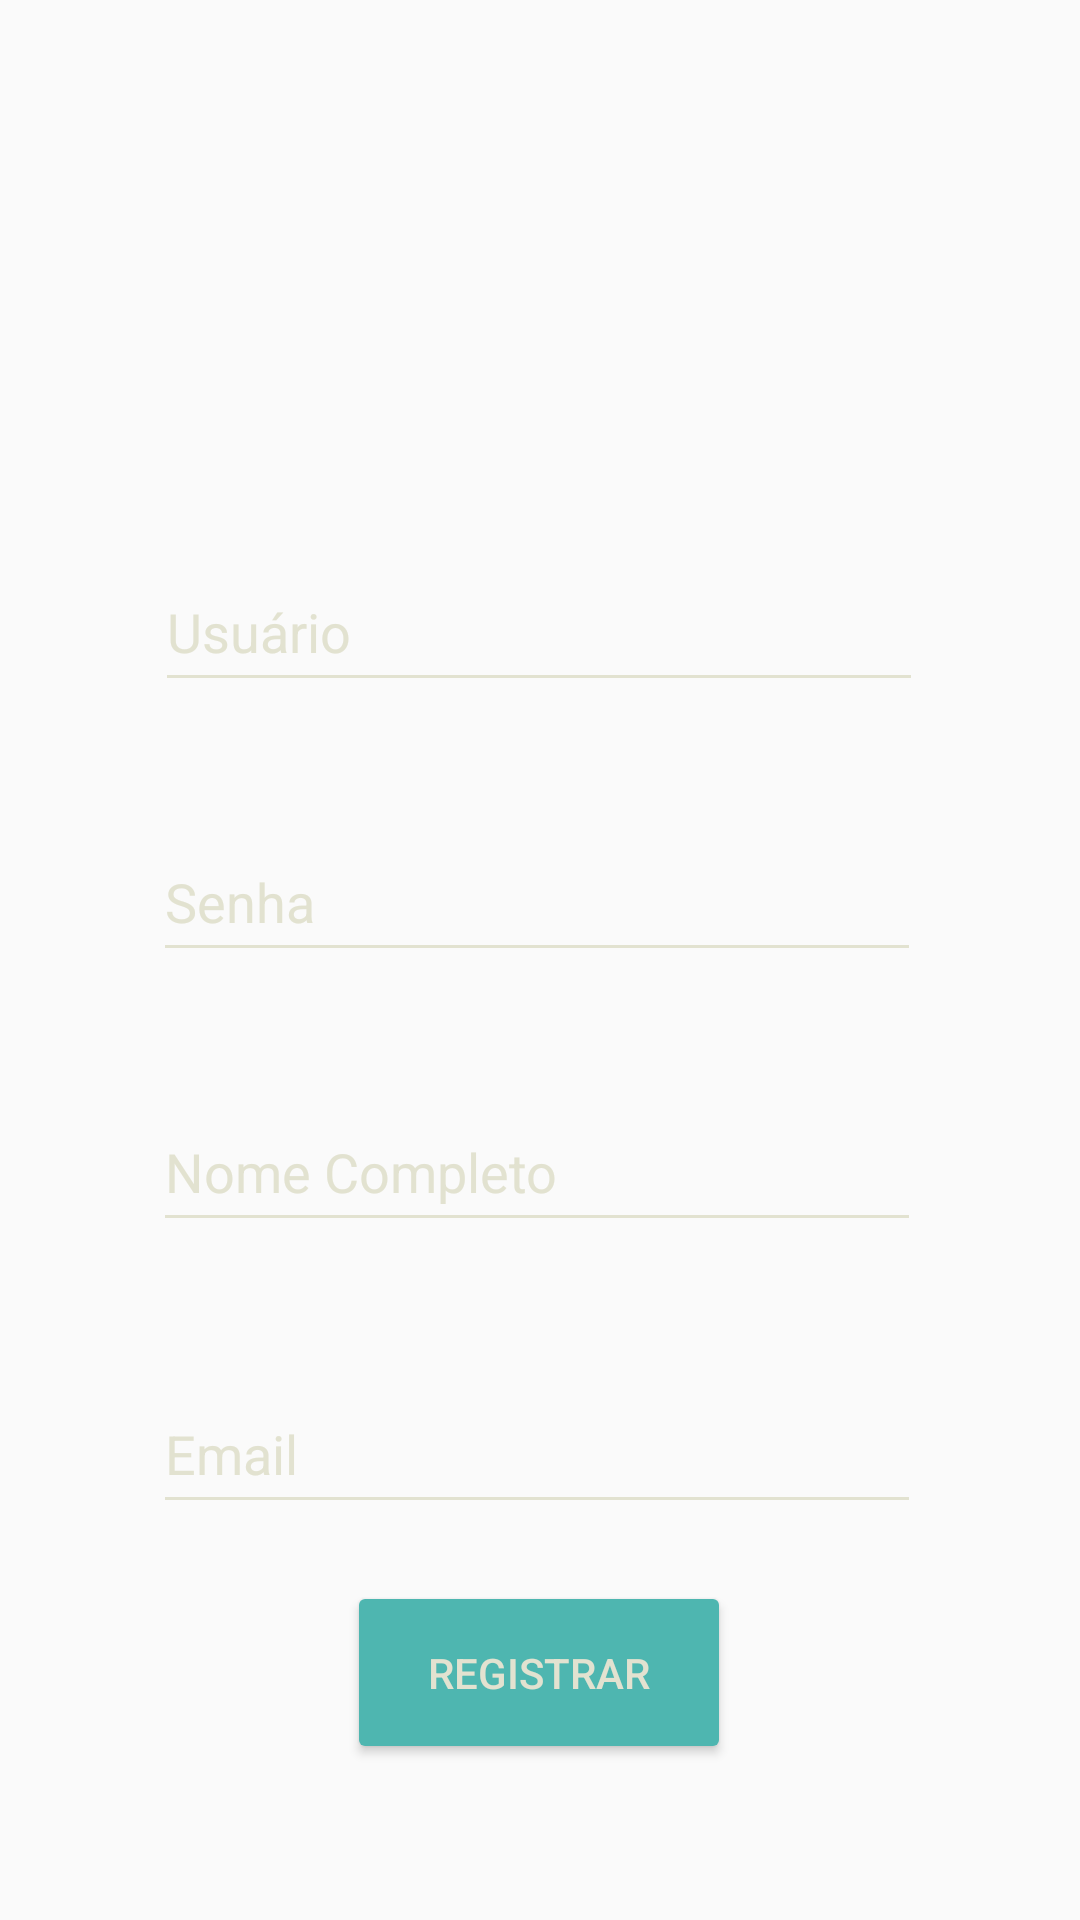

The Android layout XML behind this screen, and the referenced resources:
<!-- AndroidManifest.xml: application theme AppTheme -->
<!-- res/layout/activity_register.xml -->
<?xml version="1.0" encoding="utf-8"?>
<androidx.constraintlayout.widget.ConstraintLayout
    xmlns:android="http://schemas.android.com/apk/res/android"
    xmlns:app="http://schemas.android.com/apk/res-auto"
    xmlns:tools="http://schemas.android.com/tools"
    android:layout_width="match_parent"
    android:layout_height="match_parent"
    android:background="@drawable/background"
    tools:context=".RegisterActivity">

    <EditText
        android:id="@+id/usuario"
        android:layout_width="256dp"
        android:layout_height="50dp"
        android:layout_marginTop="184dp"
        android:backgroundTint="@color/ivory"
        android:ems="10"
        android:hint="@string/usuario"
        android:inputType="textPersonName"
        android:textColor="@color/silver"
        android:textColorHint="@color/ivory"
        app:layout_constraintEnd_toEndOf="parent"
        app:layout_constraintHorizontal_bias="0.496"
        app:layout_constraintStart_toStartOf="parent"
        app:layout_constraintTop_toTopOf="parent" />

    <EditText
        android:id="@+id/senha"
        android:layout_width="256dp"
        android:layout_height="50dp"
        android:layout_marginTop="40dp"
        android:backgroundTint="@color/ivory"
        android:ems="10"
        android:hint="@string/senha"
        android:inputType="textPassword"
        android:textColor="@color/silver"
        android:textColorHint="@color/ivory"
        app:layout_constraintEnd_toEndOf="parent"
        app:layout_constraintHorizontal_bias="0.49"
        app:layout_constraintStart_toStartOf="parent"
        app:layout_constraintTop_toBottomOf="@+id/usuario" />

    <EditText
        android:id="@+id/nomeCompleto"
        android:layout_width="256dp"
        android:layout_height="50dp"
        android:layout_marginTop="40dp"
        android:backgroundTint="@color/ivory"
        android:ems="10"
        android:hint="@string/NomeCompleto"
        android:inputType="textPersonName"
        android:textColor="@color/silver"
        android:textColorHint="@color/ivory"
        app:layout_constraintEnd_toEndOf="parent"
        app:layout_constraintHorizontal_bias="0.49"
        app:layout_constraintStart_toStartOf="parent"
        app:layout_constraintTop_toBottomOf="@+id/senha" />

    <EditText
        android:id="@+id/email"
        android:layout_width="256dp"
        android:layout_height="50dp"
        android:layout_marginTop="44dp"
        android:backgroundTint="@color/ivory"
        android:ems="10"
        android:hint="@string/email"
        android:inputType="textEmailAddress"
        android:textColor="@color/silver"
        android:textColorHint="@color/ivory"
        app:layout_constraintEnd_toEndOf="parent"
        app:layout_constraintHorizontal_bias="0.49"
        app:layout_constraintStart_toStartOf="parent"
        app:layout_constraintTop_toBottomOf="@+id/nomeCompleto" />

    <Button
        android:id="@+id/cadastrar"
        android:layout_width="128dp"
        android:layout_height="61dp"
        android:backgroundTint="@color/blue"
        android:onClick="onClickCadastrar"
        android:text="@string/registrar"
        android:textColor="@color/ivory"
        app:layout_constraintBottom_toBottomOf="parent"
        app:layout_constraintEnd_toEndOf="parent"
        app:layout_constraintHorizontal_bias="0.498"
        app:layout_constraintStart_toStartOf="parent"
        app:layout_constraintTop_toBottomOf="@+id/email"
        app:layout_constraintVertical_bias="0.268" />

    <ImageView
        android:id="@+id/imageView3"
        android:layout_width="380dp"
        android:layout_height="154dp"
        android:layout_marginTop="16dp"
        app:layout_constraintEnd_toEndOf="parent"
        app:layout_constraintStart_toStartOf="parent"
        app:layout_constraintTop_toTopOf="parent"
        app:srcCompat="@drawable/logo" />

</androidx.constraintlayout.widget.ConstraintLayout>
<!-- resources referenced by this layout -->
<resources>
  <color name="blue">#4eb6b0</color>
  <color name="ivory">#E2E2D0</color>
  <color name="silver">#c0c0c0</color>
  <string name="NomeCompleto">Nome Completo</string>
  <string name="email">Email</string>
  <string name="registrar">Registrar</string>
  <string name="senha">Senha</string>
  <string name="usuario">Usuário</string>
  <style name="AppTheme" parent="Theme.AppCompat.Light.NoActionBar">
          
          <item name="colorPrimary">@color/colorPrimary</item>
          <item name="colorPrimaryDark">@color/black</item>
          <item name="colorAccent">@color/colorAccent</item>
      </style>
  <color name="colorPrimary">#6200EE</color>
  <color name="black">#000000</color>
  <color name="colorAccent">#03DAC5</color>
</resources>
